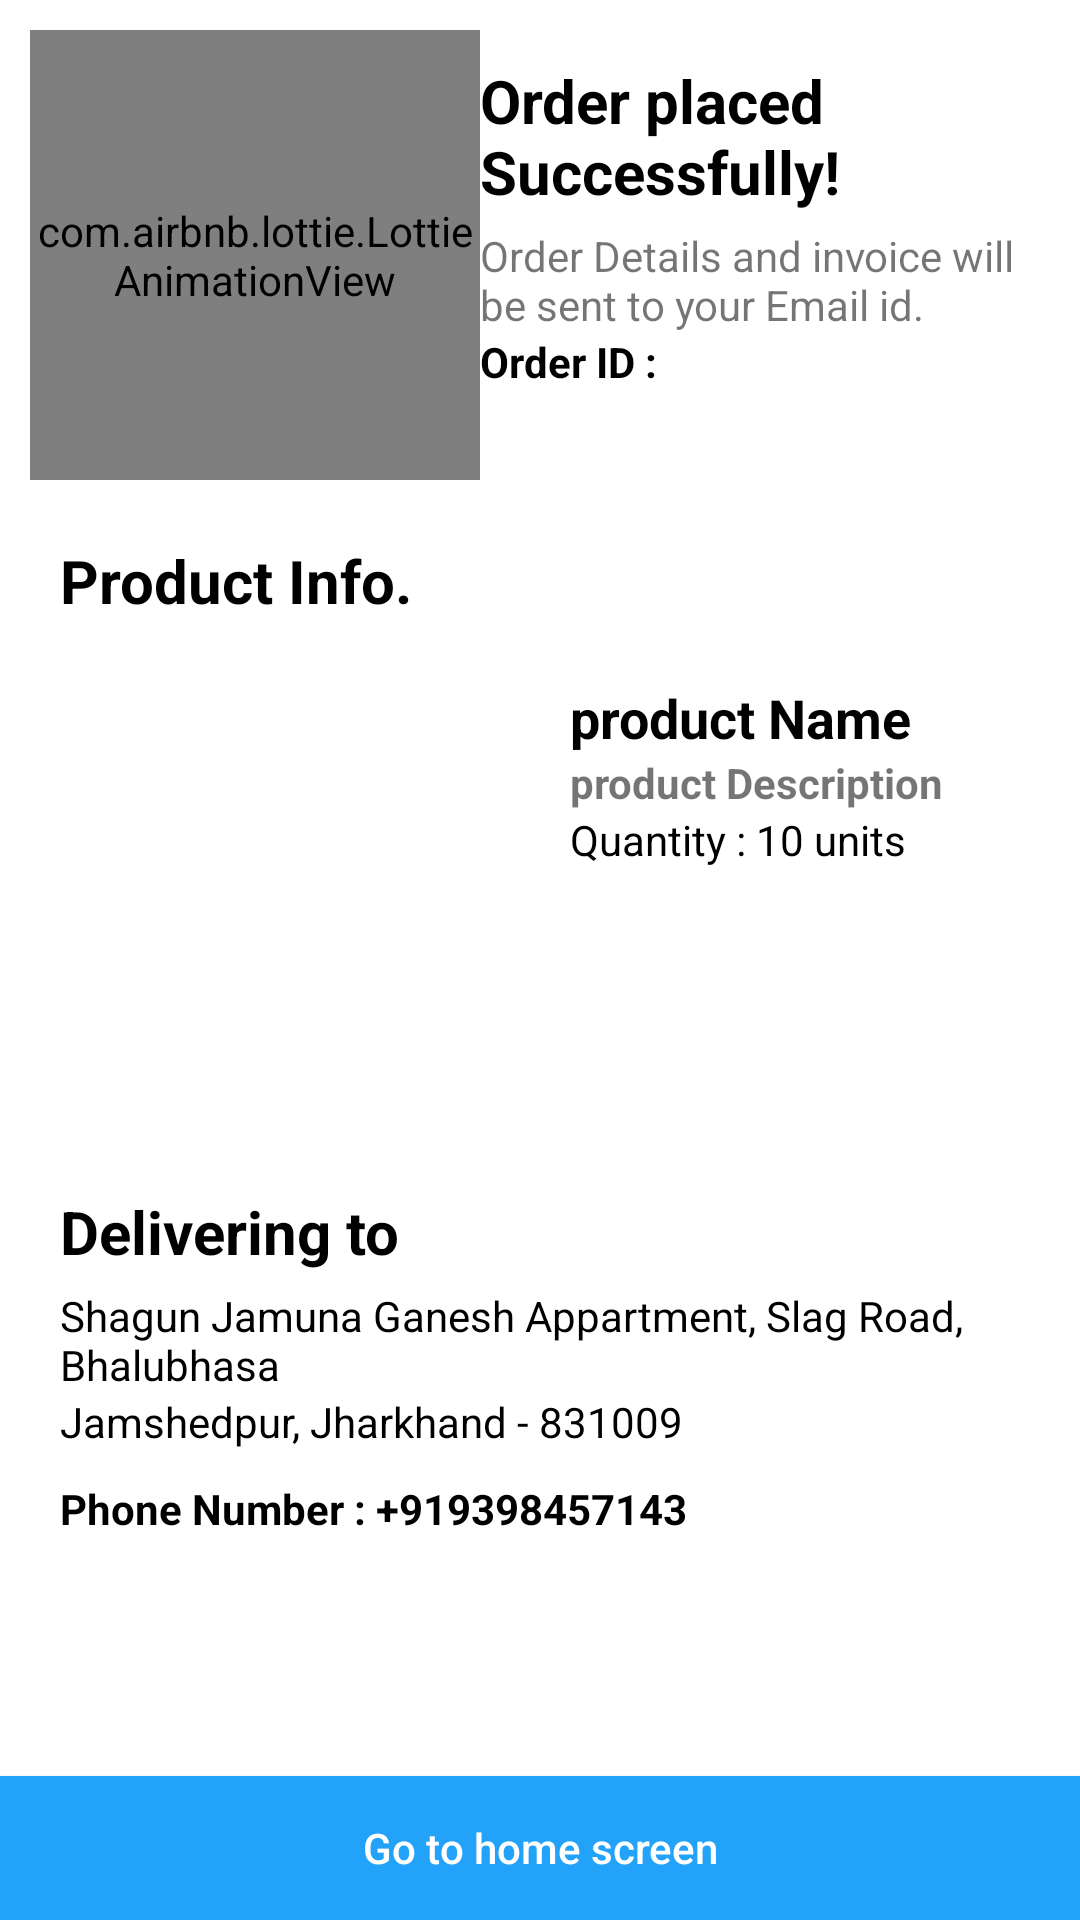

Reconstruct the res/layout file that produces this screen, plus the resources it refers to.
<!-- AndroidManifest.xml: activity theme Theme.AppCompat.Light.NoActionBar -->
<!-- res/layout/activity_order_placed.xml -->
<?xml version="1.0" encoding="utf-8"?>
<androidx.constraintlayout.widget.ConstraintLayout xmlns:android="http://schemas.android.com/apk/res/android"
    xmlns:app="http://schemas.android.com/apk/res-auto"
    xmlns:tools="http://schemas.android.com/tools"
    android:layout_width="match_parent"
    android:layout_height="match_parent"
    android:background="@color/white"
    tools:context=".OrderPlacedActivity">

    <com.airbnb.lottie.LottieAnimationView
        android:id="@+id/lottieAnimationView"
        android:layout_width="150dp"
        android:layout_height="150dp"
        android:layout_margin="10dp"
        app:layout_constraintStart_toStartOf="parent"
        app:layout_constraintTop_toTopOf="parent"
        app:lottie_autoPlay="true"
        app:lottie_loop="false"
        app:lottie_rawRes="@raw/order_placed" />

    <TextView
        android:id="@+id/textView50"
        android:layout_width="0dp"
        android:layout_height="wrap_content"
        android:layout_marginTop="20dp"
        android:layout_marginRight="5dp"
        android:text="Order placed Successfully!"
        android:textColor="@color/black"
        android:textSize="20dp"
        android:textStyle="bold"
        app:layout_constraintEnd_toEndOf="parent"
        app:layout_constraintStart_toEndOf="@+id/lottieAnimationView"
        app:layout_constraintTop_toTopOf="parent" />

    <TextView
        android:id="@+id/textView54"
        android:layout_width="0dp"
        android:layout_height="wrap_content"
        android:layout_marginTop="5dp"
        android:layout_marginRight="5dp"
        android:text="Order Details and invoice will be sent to your Email id."
        app:layout_constraintEnd_toEndOf="parent"
        app:layout_constraintStart_toEndOf="@+id/lottieAnimationView"
        app:layout_constraintTop_toBottomOf="@+id/textView50" />

    <TextView
        android:id="@+id/order_id"
        android:layout_width="0dp"
        android:layout_height="wrap_content"
        android:layout_marginRight="5dp"
        android:text="Order ID : "
        android:textColor="@color/black"
        android:textStyle="bold"
        app:layout_constraintEnd_toEndOf="parent"
        app:layout_constraintStart_toEndOf="@+id/lottieAnimationView"
        app:layout_constraintTop_toBottomOf="@+id/textView54" />

    <TextView
        android:id="@+id/textView51"
        android:layout_width="wrap_content"
        android:layout_height="wrap_content"
        android:layout_margin="20dp"
        android:text="Product Info."
        android:textColor="@color/black"
        android:textSize="20dp"
        android:textStyle="bold"
        app:layout_constraintStart_toStartOf="parent"
        app:layout_constraintTop_toBottomOf="@+id/lottieAnimationView" />

    <ImageView
        android:id="@+id/product_image"
        android:layout_width="150dp"
        android:layout_height="150dp"
        android:layout_margin="20dp"
        android:src="@drawable/image_shoe_new"
        app:layout_constraintStart_toStartOf="parent"
        app:layout_constraintTop_toBottomOf="@+id/textView51" />

    <TextView
        android:id="@+id/product_name"
        android:layout_width="0dp"
        android:layout_height="wrap_content"
        android:text="product Name"
        android:textColor="@color/black"
        android:textStyle="bold"
        android:layout_marginLeft="20dp"
        android:layout_marginRight="20dp"
        android:textSize="18dp"
        app:layout_constraintEnd_toEndOf="parent"
        app:layout_constraintStart_toEndOf="@+id/product_image"
        app:layout_constraintTop_toTopOf="@+id/product_image" />

    <TextView
        android:id="@+id/product_description"
        android:layout_width="0dp"
        android:layout_height="wrap_content"
        android:text="product Description"
        android:textStyle="bold"
        android:layout_marginLeft="20dp"
        android:layout_marginRight="20dp"
        app:layout_constraintEnd_toEndOf="parent"
        app:layout_constraintStart_toEndOf="@+id/product_image"
        app:layout_constraintTop_toBottomOf="@+id/product_name" />

    <TextView
        android:id="@+id/quantity"
        android:layout_width="0dp"
        android:layout_height="wrap_content"
        android:text="Quantity : 10 units"
        android:layout_marginLeft="20dp"
        android:layout_marginRight="20dp"
        android:textColor="@color/black"
        app:layout_constraintEnd_toEndOf="parent"
        app:layout_constraintStart_toEndOf="@+id/product_image"
        app:layout_constraintTop_toBottomOf="@+id/product_description" />

    <TextView
        android:id="@+id/textView52"
        android:layout_width="wrap_content"
        android:layout_height="wrap_content"
        android:layout_margin="20dp"
        android:text="Delivering to"
        android:textColor="@color/black"
        android:textSize="20dp"
        android:textStyle="bold"
        app:layout_constraintStart_toStartOf="parent"
        app:layout_constraintTop_toBottomOf="@+id/product_image" />

    <TextView
        android:id="@+id/address"
        android:layout_width="0dp"
        android:layout_height="wrap_content"
        android:layout_marginRight="20dp"
        android:layout_marginLeft="20dp"
        android:layout_marginTop="5dp"
        android:text="Shagun Jamuna Ganesh Appartment, Slag Road, Bhalubhasa"
        android:textColor="@color/black"
        app:layout_constraintEnd_toEndOf="parent"
        app:layout_constraintStart_toStartOf="parent"
        app:layout_constraintTop_toBottomOf="@+id/textView52" />

    <TextView
        android:id="@+id/cityStatePincode"
        android:layout_width="0dp"
        android:layout_height="wrap_content"
        android:layout_marginLeft="20dp"
        android:layout_marginRight="20dp"
        android:text="Jamshedpur, Jharkhand - 831009"
        android:textColor="@color/black"
        app:layout_constraintEnd_toEndOf="parent"
        app:layout_constraintStart_toStartOf="parent"
        app:layout_constraintTop_toBottomOf="@+id/address" />

    <androidx.recyclerview.widget.RecyclerView
        android:id="@+id/orders_recycler_view"
        android:layout_width="match_parent"
        android:visibility="gone"
        android:layout_height="wrap_content"
        app:layout_constraintTop_toBottomOf="@+id/textView51" />

    <TextView
        android:id="@+id/number"
        android:layout_width="wrap_content"
        android:layout_height="wrap_content"
        android:layout_marginTop="10dp"
        android:text="Phone Number : +919398457143"
        android:layout_marginLeft="20dp"
        android:textColor="@color/black"
        android:textStyle="bold"
        app:layout_constraintStart_toStartOf="parent"
        app:layout_constraintTop_toBottomOf="@+id/cityStatePincode" />

    <Button
        android:id="@+id/home_screen"
        android:layout_width="match_parent"
        android:layout_height="wrap_content"
        android:background="@color/button"
        app:backgroundTint="@color/button"
        android:textColor="@color/white"
        app:layout_constraintBottom_toBottomOf="parent"
        android:text="Go to home screen"
        android:textAllCaps="false"/>



</androidx.constraintlayout.widget.ConstraintLayout>
<!-- resources referenced by this layout -->
<resources>
  <color name="black">#FF000000</color>
  <color name="button">#22A2F8</color>
  <color name="white">#FFFFFFFF</color>
</resources>
